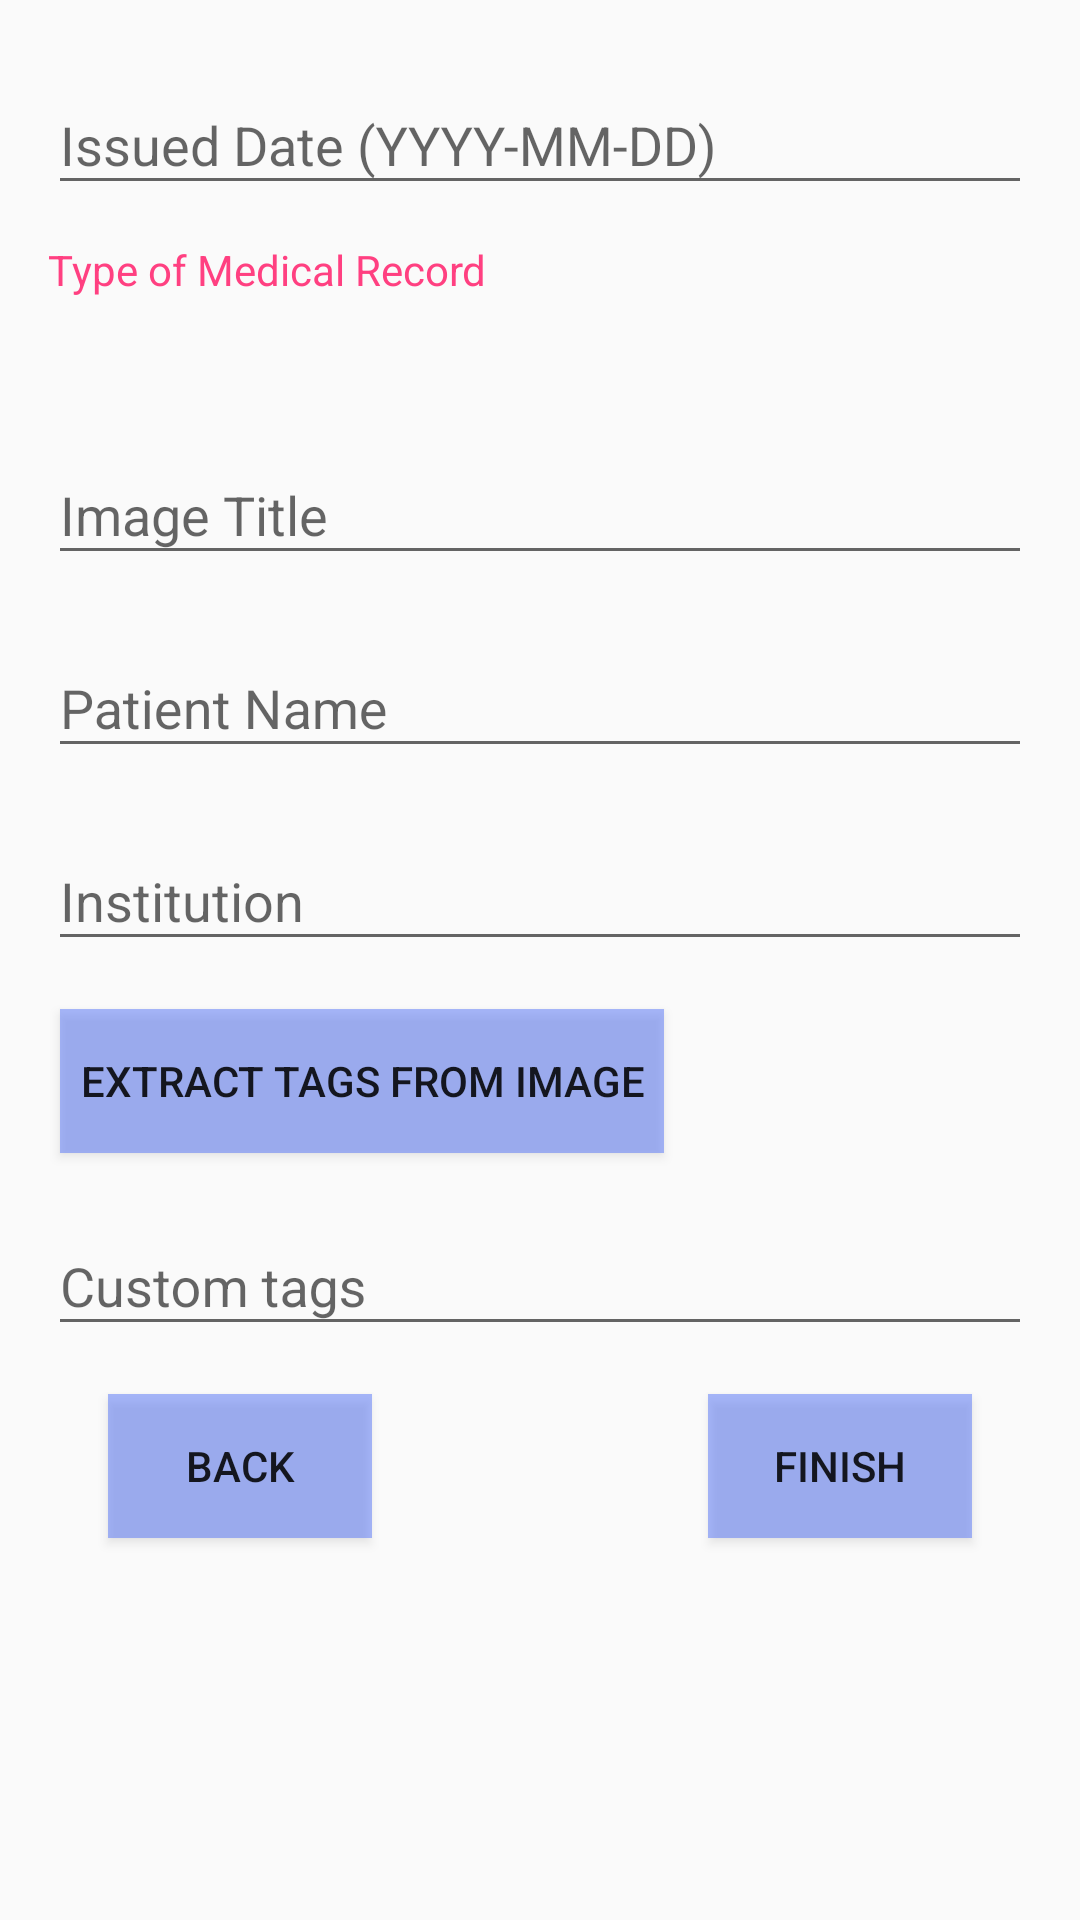

Reconstruct the res/layout file that produces this screen, plus the resources it refers to.
<!-- AndroidManifest.xml: application theme AppTheme -->
<!-- res/layout/activity_medical_details.xml -->
<?xml version="1.0" encoding="utf-8"?>
<android.support.constraint.ConstraintLayout xmlns:android="http://schemas.android.com/apk/res/android"
    xmlns:app="http://schemas.android.com/apk/res-auto"
    xmlns:tools="http://schemas.android.com/tools"
    android:layout_width="match_parent"
    android:layout_height="match_parent"
    tools:context="com.bellatrix.aditi.documentorganizer.MedicalDetailsActivity">

    <LinearLayout
        android:focusable="true"
        android:focusableInTouchMode="true"
        android:layout_width="0px"
        android:layout_height="0px"/>

    <ScrollView
        android:layout_width="match_parent"
        android:layout_height="match_parent">

        <android.support.constraint.ConstraintLayout
            android:layout_width="match_parent"
            android:layout_height="match_parent">

            <android.support.design.widget.TextInputLayout
                android:id="@+id/tl_issued_date"
                android:layout_width="match_parent"
                android:layout_height="wrap_content"
                android:layout_marginEnd="16dp"
                android:layout_marginStart="16dp"
                android:layout_marginTop="16dp"
                app:layout_constraintEnd_toStartOf="@+id/date_picker_button"
                app:layout_constraintStart_toStartOf="parent"
                app:layout_constraintTop_toTopOf="parent">

                <android.support.design.widget.TextInputEditText
                    android:id="@+id/et_issued_date"
                    android:layout_width="match_parent"
                    android:layout_height="match_parent"
                    android:hint="Issued Date (YYYY-MM-DD)" />

            </android.support.design.widget.TextInputLayout>

            <ImageButton
                android:id="@+id/date_picker_button"
                android:layout_width="wrap_content"
                android:layout_height="wrap_content"
                android:layout_marginEnd="16dp"
                android:layout_marginTop="24dp"
                android:background="#ffffff"
                app:layout_constraintEnd_toEndOf="parent"
                app:layout_constraintTop_toTopOf="parent"
                app:srcCompat="@drawable/ic_calendar" />

            <TextView
                android:id="@+id/tv_type"
                android:layout_width="wrap_content"
                android:layout_height="wrap_content"
                android:layout_marginStart="16dp"
                android:layout_marginTop="12dp"
                android:text="Type of Medical Record"
                android:textColor="@color/colorAccent"
                app:layout_constraintStart_toStartOf="parent"
                app:layout_constraintTop_toBottomOf="@+id/tl_issued_date" />

            <ImageButton
                android:id="@+id/btn_record_type"
                android:layout_width="wrap_content"
                android:layout_height="wrap_content"
                android:layout_marginTop="16dp"
                android:layout_marginBottom="16dp"
                android:layout_marginStart="20dp"
                android:background="@color/blue_semi_transparent"
                app:srcCompat="@drawable/ic_add"
                tools:ignore="MissingConstraints"
                app:layout_constraintStart_toStartOf="parent"
                app:layout_constraintTop_toBottomOf="@+id/tv_type"/>

            <LinearLayout
                android:id="@+id/ll_type"
                android:layout_width="match_parent"
                android:layout_height="wrap_content"
                android:orientation="vertical"
                android:layout_marginEnd="16dp"
                android:layout_marginStart="16dp"
                android:layout_marginTop="8dp"
                app:layout_constraintEnd_toEndOf="parent"
                app:layout_constraintStart_toStartOf="parent"
                app:layout_constraintTop_toBottomOf="@+id/btn_record_type" >
                <RadioGroup
                    android:id="@+id/radio_grp"
                    android:layout_width="match_parent"
                    android:layout_height="wrap_content"
                    android:orientation="vertical"/>
            </LinearLayout>

            <android.support.design.widget.TextInputLayout
                android:id="@+id/tl_image_title"
                android:layout_width="match_parent"
                android:layout_height="wrap_content"
                android:layout_marginEnd="16dp"
                android:layout_marginStart="16dp"
                android:layout_marginTop="16dp"
                app:layout_constraintEnd_toEndOf="parent"
                app:layout_constraintStart_toStartOf="parent"
                app:layout_constraintTop_toBottomOf="@+id/ll_type">

                <android.support.design.widget.TextInputEditText
                    android:id="@+id/et_image_title"
                    android:layout_width="match_parent"
                    android:layout_height="match_parent"
                    android:hint="Image Title" />

            </android.support.design.widget.TextInputLayout>

            <android.support.design.widget.TextInputLayout
                android:id="@+id/tl_patient_name"
                android:layout_width="match_parent"
                android:layout_height="wrap_content"
                android:layout_marginEnd="16dp"
                android:layout_marginStart="16dp"
                android:layout_marginTop="12dp"
                app:layout_constraintEnd_toEndOf="parent"
                app:layout_constraintStart_toStartOf="parent"
                app:layout_constraintTop_toBottomOf="@+id/tl_image_title">

                <android.support.design.widget.TextInputEditText
                    android:id="@+id/et_patient_name"
                    android:layout_width="match_parent"
                    android:layout_height="match_parent"
                    android:hint="Patient Name" />

            </android.support.design.widget.TextInputLayout>

            <android.support.design.widget.TextInputLayout
                android:id="@+id/tl_institution"
                android:layout_width="match_parent"
                android:layout_height="wrap_content"
                android:layout_marginEnd="16dp"
                android:layout_marginStart="16dp"
                android:layout_marginTop="12dp"
                app:layout_constraintEnd_toEndOf="parent"
                app:layout_constraintStart_toStartOf="parent"
                app:layout_constraintTop_toBottomOf="@+id/tl_patient_name">

                <android.support.design.widget.TextInputEditText
                    android:id="@+id/et_institution"
                    android:layout_width="match_parent"
                    android:layout_height="match_parent"
                    android:hint="Institution" />

            </android.support.design.widget.TextInputLayout>
            <Button
                android:id="@+id/btn_custom_tags"
                android:layout_width="wrap_content"
                android:layout_height="wrap_content"
                android:layout_marginStart="20dp"
                android:layout_marginTop="16dp"
                android:background="@color/blue_semi_transparent"
                android:text="  Extract Tags from Image  "
                app:layout_constraintStart_toStartOf="parent"
                app:layout_constraintTop_toBottomOf="@+id/tl_institution"
                tools:ignore="MissingConstraints" />
            <android.support.design.widget.TextInputLayout
                android:id="@+id/tl_custom_tags"
                android:layout_width="match_parent"
                android:layout_height="wrap_content"
                android:layout_marginEnd="16dp"
                android:layout_marginStart="16dp"
                android:layout_marginTop="12dp"
                app:layout_constraintEnd_toEndOf="parent"
                app:layout_constraintStart_toStartOf="parent"
                app:layout_constraintTop_toBottomOf="@+id/btn_custom_tags">



                <android.support.design.widget.TextInputEditText
                    android:id="@+id/et_custom_tags"
                    android:layout_width="match_parent"
                    android:layout_height="match_parent"
                    android:hint="Custom tags" />

            </android.support.design.widget.TextInputLayout>

            <Button
                android:id="@+id/finish_button"
                android:layout_width="wrap_content"
                android:layout_height="wrap_content"
                android:layout_marginTop="16dp"
                android:layout_marginBottom="16dp"
                android:layout_marginEnd="36dp"
                android:text="Finish"
                android:background="@color/blue_semi_transparent"
                app:layout_constraintTop_toBottomOf="@+id/tl_custom_tags"
                app:layout_constraintBottom_toBottomOf="parent"
                app:layout_constraintEnd_toEndOf="parent" />

            <Button
                android:id="@+id/back_button"
                android:layout_width="wrap_content"
                android:layout_height="wrap_content"
                android:layout_marginTop="16dp"
                android:layout_marginBottom="16dp"
                android:layout_marginStart="36dp"
                android:text="Back"
                android:background="@color/blue_semi_transparent"
                app:layout_constraintTop_toBottomOf="@+id/tl_custom_tags"
                app:layout_constraintBottom_toBottomOf="parent"
                app:layout_constraintStart_toStartOf="parent" />
        </android.support.constraint.ConstraintLayout>
    </ScrollView>

</android.support.constraint.ConstraintLayout>
<!-- resources referenced by this layout -->
<resources>
  <color name="blue_semi_transparent">#805677fc</color>
  <color name="colorAccent">#FF4081</color>
  <style name="AppTheme" parent="Theme.AppCompat.Light.DarkActionBar">
          
          <item name="colorPrimary">@color/colorPrimary</item>
          <item name="colorPrimaryDark">@color/colorPrimaryDark</item>
          <item name="colorAccent">@color/colorAccent</item>
      </style>
  <color name="colorPrimary">#488292</color>
  <color name="colorPrimaryDark">#3C6E7C</color>
</resources>
